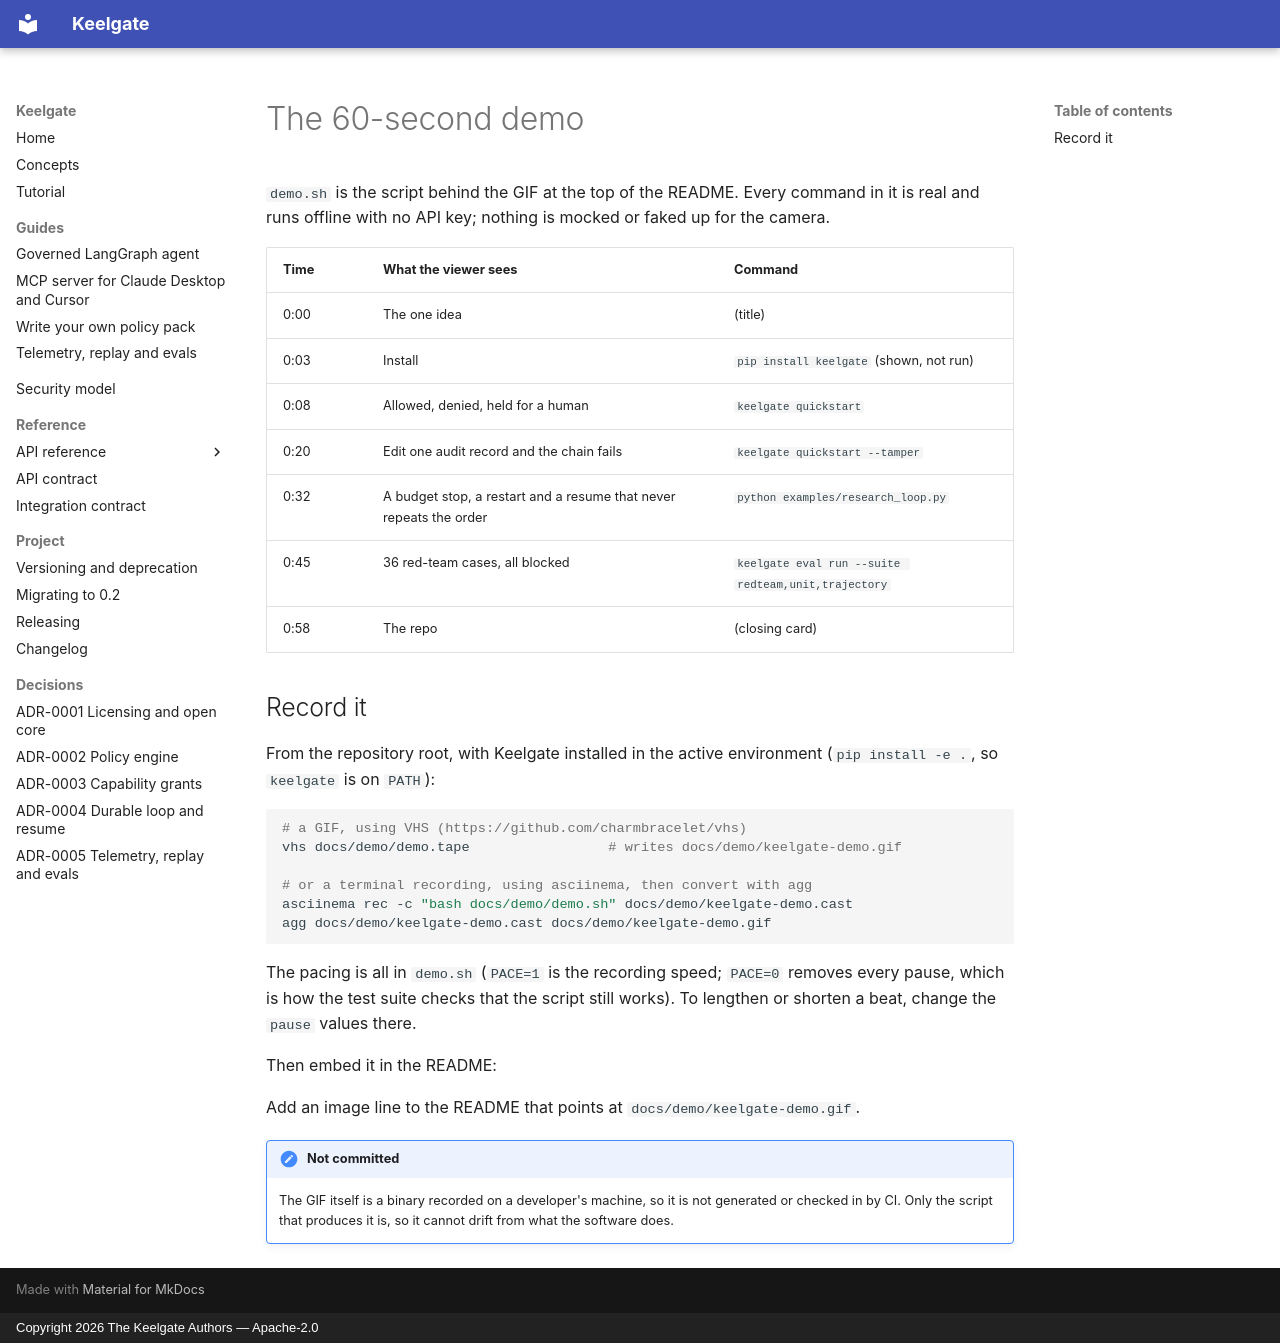

repository: anilatambharii/keelgate · page: demo/index.html · generator: mkdocs · copyright: Copyright 2026 The Keelgate Authors — Apache-2.0

# The 60-second demo

`demo.sh` is the script behind the GIF at the top of the README. Every command in it is real and
runs offline with no API key; nothing is mocked or faked up for the camera.

| Time | What the viewer sees | Command |
|---|---|---|
| 0:00 | The one idea | (title) |
| 0:03 | Install | `pip install keelgate` (shown, not run) |
| 0:08 | Allowed, denied, held for a human | `keelgate quickstart` |
| 0:20 | Edit one audit record and the chain fails | `keelgate quickstart --tamper` |
| 0:32 | A budget stop, a restart and a resume that never repeats the order | `python examples/research_loop.py` |
| 0:45 | 36 red-team cases, all blocked | `keelgate eval run --suite redteam,unit,trajectory` |
| 0:58 | The repo | (closing card) |

## Record it

From the repository root, with Keelgate installed in the active environment
(`pip install -e .`, so `keelgate` is on `PATH`):

```bash
# a GIF, using VHS (https://github.com/charmbracelet/vhs)
vhs docs/demo/demo.tape                 # writes docs/demo/keelgate-demo.gif

# or a terminal recording, using asciinema, then convert with agg
asciinema rec -c "bash docs/demo/demo.sh" docs/demo/keelgate-demo.cast
agg docs/demo/keelgate-demo.cast docs/demo/keelgate-demo.gif
```

The pacing is all in `demo.sh` (`PACE=1` is the recording speed; `PACE=0` removes every pause, which
is how the test suite checks that the script still works). To lengthen or shorten a beat, change the
`pause` values there.

Then embed it in the README:

Add an image line to the README that points at `docs/demo/keelgate-demo.gif`.

!!! note "Not committed"
    The GIF itself is a binary recorded on a developer's machine, so it is not generated or checked
    in by CI. Only the script that produces it is, so it cannot drift from what the software does.
